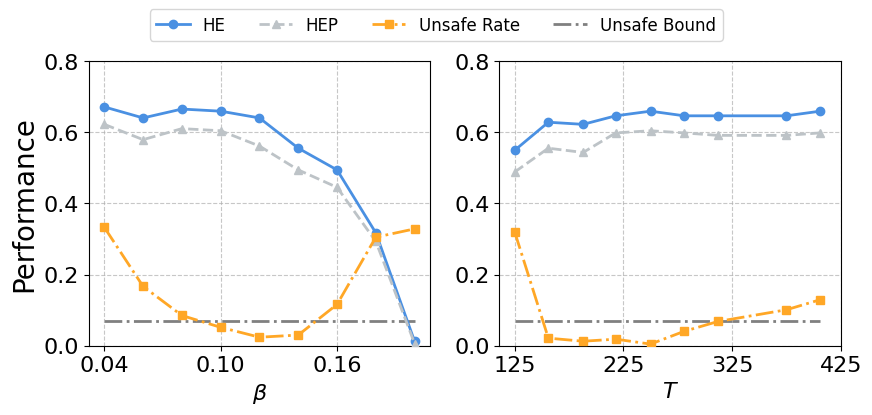

Generate this figure with matplotlib:
import matplotlib.pyplot as plt
import matplotlib

fontsize=16
matplotlib.rcParams.update({'font.size': fontsize, 'font.family': 'Times New Roman', 'font.weight': 'normal'})
# 数据定义
x = [0.04, 0.06, 0.08, 0.1, 0.12, 0.14, 0.16, 0.18, 0.2]
he = [0.671, 0.640, 0.665, 0.659, 0.640, 0.555, 0.494, 0.317, 0.012]
he_plus = [0.622, 0.579, 0.610, 0.604, 0.561, 0.494, 0.445, 0.293, 0.006]
unsafety = [0.33277777, 0.166666666, 0.085, 0.0516666,
            0.02388888, 0.03, 0.1161111, 0.305, 0.3283333]
colors = ['#4A90E2', '#BDC3C7', '#FFA726', 'gray']
# 创建两个子图，共享 x 轴
fig, ax = plt.subplots(1, 2, figsize=(9, 4))

# 左边：Utility 折线图
ax[0].plot(x, he, marker='o', color=colors[0], linestyle='-', linewidth=2, label='HE', zorder=100)
ax[0].plot(x, he_plus, marker='^', color=colors[1], linestyle='--', linewidth=2, label='HEP', zorder=100)
# ax1.set_title('Utility (HE vs HE Plus) and Unsafe Rate vs X')

# 右边：Unsafe Rate 折线图
ax[0].plot(x, unsafety, marker='s', color=colors[2], linestyle='-.', linewidth=2, label='Unsafe Rate', zorder=100)
ax[0].set_xlabel(r'$\beta$')
ax[0].set_ylabel('Performance', fontsize=20)
ax[0].grid(linestyle='--', alpha=0.7, zorder=0)
# ax.axhline(y=0.07, color='black', linestyle='--', linewidth=1.5, label='Unsafe Bound', alpha=0.9)
ax[0].plot([x[0], x[-1]], [0.07, 0.07],
         color='gray', linestyle='dashdot', linewidth=2, label='Unsafe Bound', zorder=0)
ax[0].set_ylim([0., 0.8])
ax[0].set_xticks([0.04, 0.1, 0.16], ['0.04', '0.10', '0.16'])
# ax[0].legend(loc='upper right', prop={'size': 12})


# 左边：Utility 折线图
x = [125, 156, 188, 218, 250, 281, 312, 375, 406]

he = [0.549, 0.628, 0.622, 0.646, 0.659, 0.646, 0.646, 0.646, 0.659]
he_plus = [0.488, 0.555, 0.543, 0.598, 0.604, 0.598, 0.591, 0.591, 0.598]
unsafety = [0.320085, 0.021287, 0.012616, 0.018390, 0.004607, 0.040546, 0.068099, 0.100985, 0.129198]
ax[1].plot(x, he, marker='o', color=colors[0], linestyle='-', linewidth=2, label='HE', zorder=100)
ax[1].plot(x, he_plus, marker='^', color=colors[1], linestyle='--', linewidth=2, label='HEP', zorder=100)
# ax1.set_title('Utility (HE vs HE Plus) and Unsafe Rate vs X')

# 右边：Unsafe Rate 折线图
ax[1].plot(x, unsafety, marker='s', color=colors[2], linestyle='-.', linewidth=2, label='Unsafe Rate', zorder=100)
ax[1].set_xlabel(r'$T$')
# ax[1].set_ylabel('Performance', fontsize=20)
ax[1].grid(linestyle='--', alpha=0.7, zorder=0)
# ax.axhline(y=0.07, color='black', linestyle='--', linewidth=1.5, label='Unsafe Bound', alpha=0.9)
ax[1].plot([x[0], x[-1]], [0.07, 0.07],
         color='gray', linestyle='dashdot', linewidth=2, label='Unsafe Bound', zorder=0)
ax[1].set_ylim([0., 0.8])
ax[1].set_xticks([125, 225, 325, 425], ['125', '225', '325', '425'])
# ax[1].legend(loc='upper right', prop={'size': 12})

methods = ['HE', 'HEP', 'Unsafe Rate', 'Unsafe Bound']
handles1, labels1 = ax[0].get_legend_handles_labels()
fig.legend(handles=handles1,
           labels=methods,
           loc='upper center',
           bbox_to_anchor=(0.5, 1.07),
           ncol=len(methods),
           prop={'size': 12})

# 自动调整布局
plt.tight_layout()
fig.savefig('beta.png', bbox_inches='tight')
fig.savefig('beta.pdf', bbox_inches='tight')

